Photos from the image-classification dataset "bp-mixed" in the GitHub repository LEATHER-SEE/bp-mixed. Its 6 classes are: discoloration, micro defect, repairable defect, structural irreparable defect, structural repairable defect, undamaged.

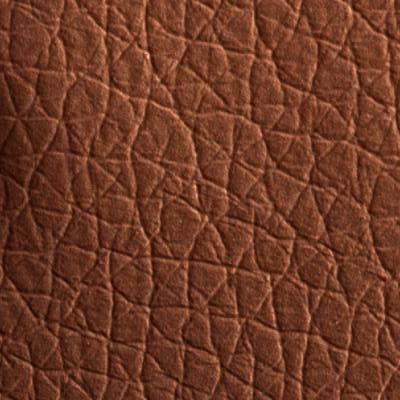
Label: repairable defect

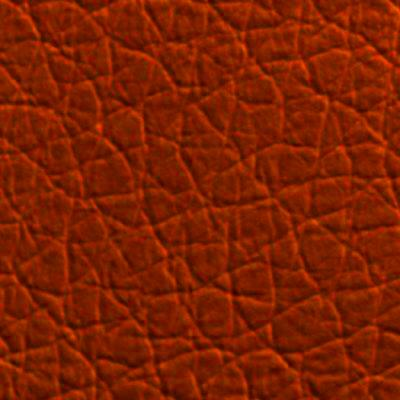
Label: undamaged

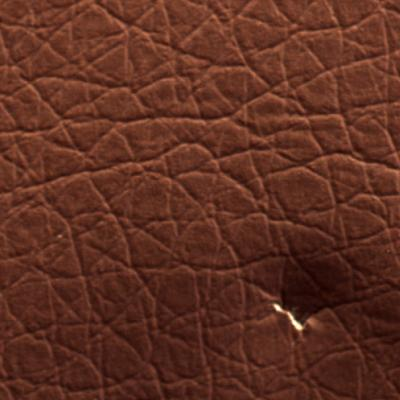
Label: micro defect

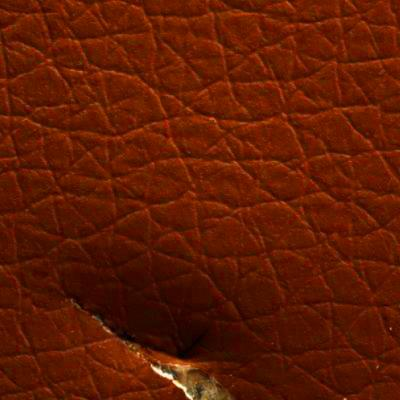
Label: structural irreparable defect

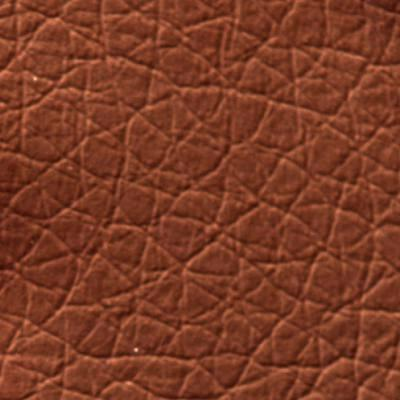
Label: undamaged

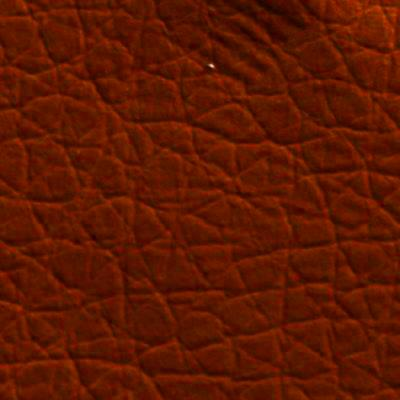
Label: structural irreparable defect
